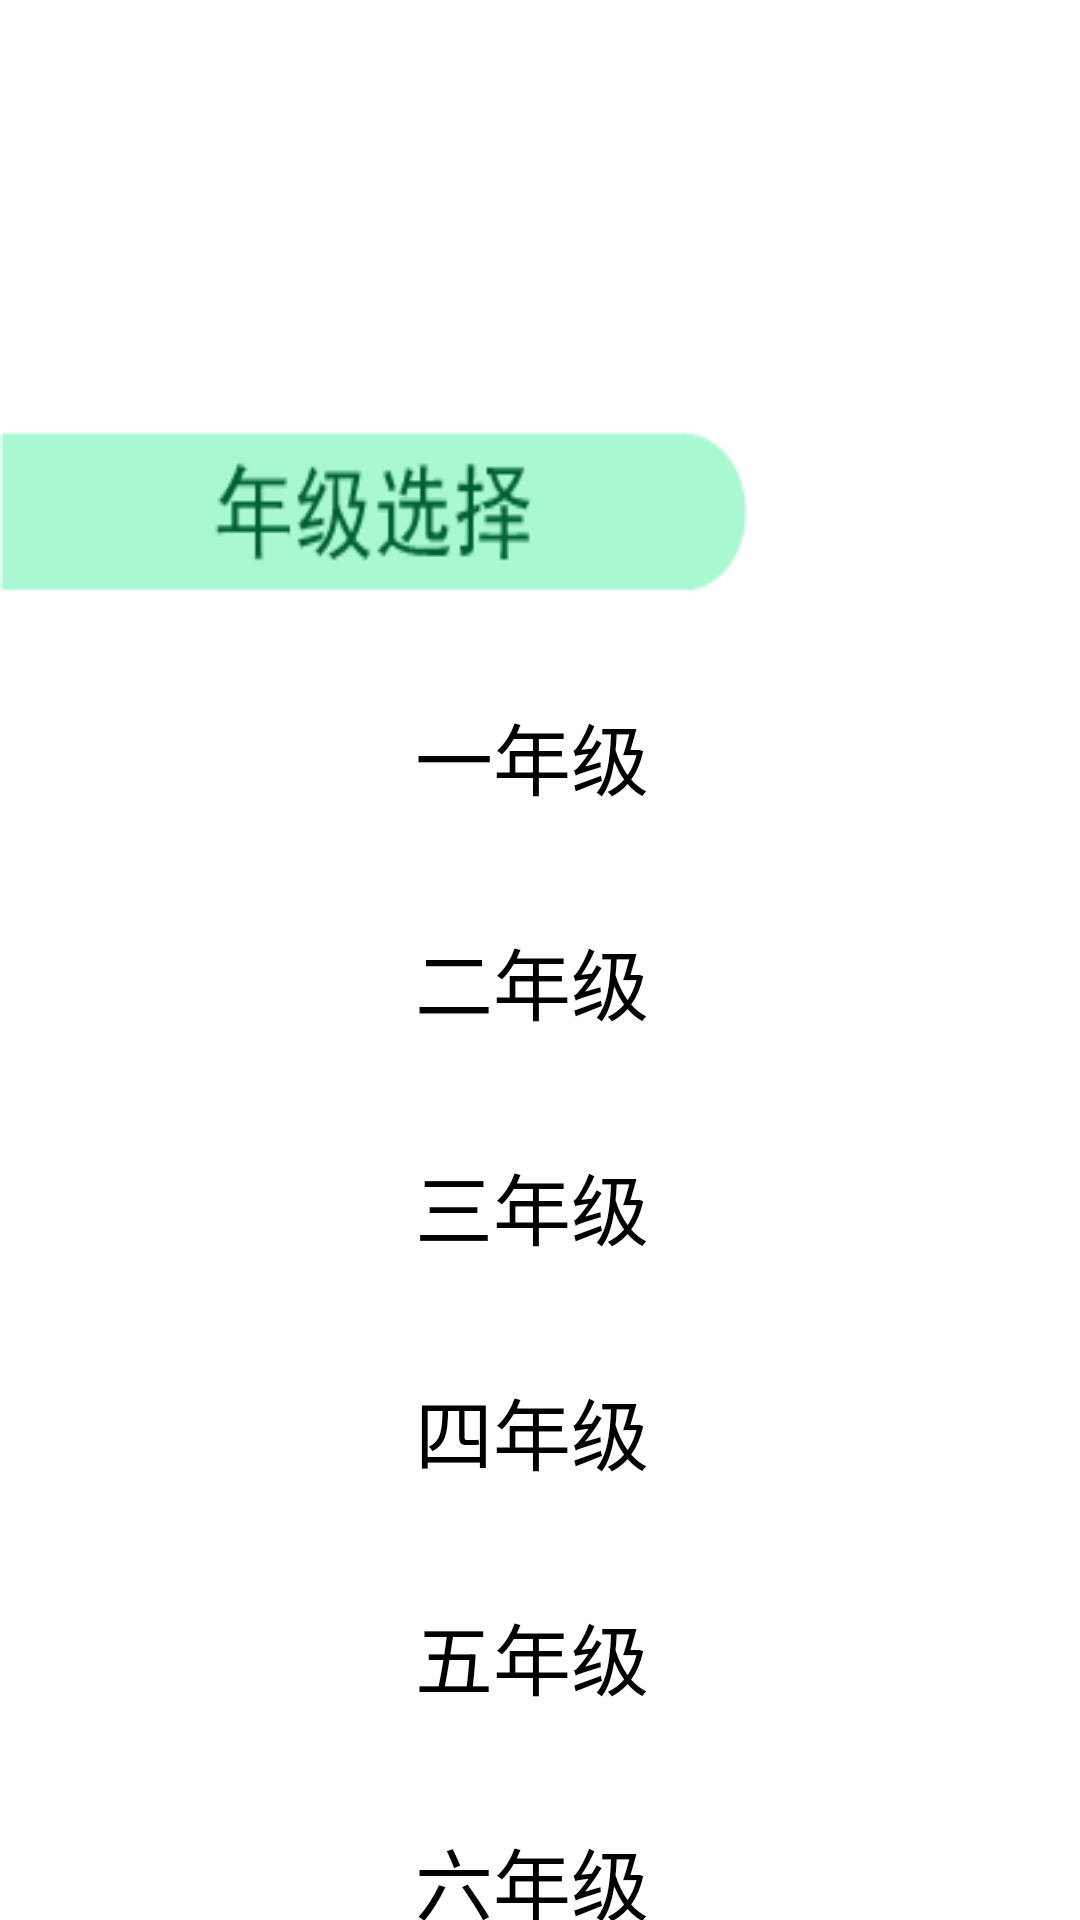

Here is an Android app screen rendered from its layout file. Give the layout XML and the strings, colors and styles it references.
<!-- AndroidManifest.xml: application theme AppTheme -->
<!-- res/layout/layout_menu.xml -->
<?xml version="1.0" encoding="utf-8"?>
<LinearLayout xmlns:android="http://schemas.android.com/apk/res/android"
    android:id="@+id/layout_menu"
    android:layout_width="240dip"
    android:layout_height="wrap_content"
    android:background="@drawable/sidebar"
    android:orientation="vertical" >

    <TextView
        android:layout_width="250dp"
        android:layout_height="60dp"
        android:layout_marginTop="140dp"
        android:background="@drawable/grade_choose"
        android:gravity="center_vertical"
        android:paddingLeft="15.0dip" />

    <TextView
        android:id="@+id/first_grade"
        android:layout_width="350dp"
        android:layout_height="60dp"
        android:layout_marginTop="22dp"
        android:clickable="true"
        android:background="@drawable/choosing"
        android:drawablePadding="1.0dip"
        android:paddingLeft="15.0dip"
        android:paddingRight="10.0dip"
        android:gravity="center"
        android:text="@string/first_grade"
        android:textColor="#000000"
        android:textSize="26.0sp" />


    <TextView
        android:id="@+id/second_grade"
         android:layout_width="350dp"
        android:layout_height="60dp"
        android:layout_marginTop="15dp"
        android:clickable="true"
        android:drawablePadding="1.0dip"
        android:paddingLeft="15.0dip"
        android:paddingRight="10.0dip"
        android:gravity="center"
        android:text="@string/second_grade"
        android:textColor="#000000"
        android:textSize="26.0sp"/>



   <TextView
        android:id="@+id/third_grade"
        android:layout_width="350dp"
        android:layout_height="60dp"
        android:layout_marginTop="15dp"
        android:clickable="true"
        android:drawablePadding="1.0dip"
        android:paddingLeft="15.0dip"
        android:paddingRight="10.0dip"
        android:gravity="center"
        android:text="@string/third_grade"
        android:textColor="#000000"
        android:textSize="26.0sp"/>

    

 <TextView
      android:id="@+id/four_grade"
         android:layout_width="350dp"
        android:layout_height="60dp"
        android:layout_marginTop="15dp"
        android:clickable="true"
        android:drawablePadding="1.0dip"
        android:paddingLeft="15.0dip"
        android:paddingRight="10.0dip"
        android:gravity="center"
        android:text="@string/four_grade"
        android:textColor="#000000"
        android:textSize="26.0sp"/>



   <TextView
        android:id="@+id/five_grade"
        android:layout_width="350dp"
        android:layout_height="60dp"
        android:layout_marginTop="15dp"
        android:clickable="true"
        android:drawablePadding="1.0dip"
        android:paddingLeft="15.0dip"
        android:paddingRight="10.0dip"
        android:gravity="center"
        android:text="@string/five_grade"
        android:textColor="#000000"
        android:textSize="26.0sp" />



    <TextView
        android:id="@+id/six_grade"
        android:layout_width="350dp"
        android:layout_height="60dp"
        android:layout_marginTop="15dp"
        android:clickable="true"
        android:drawablePadding="1.0dip"
        android:paddingLeft="15.0dip"
        android:paddingRight="10.0dip"
        android:gravity="center"
        android:text="@string/six_grade"
        android:textColor="#000000"
        android:textSize="26.0sp" />

</LinearLayout>
<!-- resources referenced by this layout -->
<resources>
  <!-- drawable grade_choose: png bitmap (drawable-hdpi, 2532 bytes) -->
  <string name="first_grade">一年级</string>
  <string name="five_grade">五年级</string>
  <string name="four_grade">四年级</string>
  <string name="second_grade">二年级</string>
  <string name="six_grade">六年级</string>
  <string name="third_grade">三年级</string>
  <style name="AppTheme" parent="AppBaseTheme">
          
      </style>
  <style name="AppBaseTheme" parent="android:Theme.Light">
          
      </style>
</resources>
